7-way image classification set "Banana Disease Recognition" from GitHub (kavitha-35/Banana-Leaf-Disease-Detection); label vocabulary: banana black sigatoka disease, banana bract mosaic virus disease, banana healthy leaf, banana insect pest disease, banana moko disease, banana panama disease, banana yellow sigatoka disease.

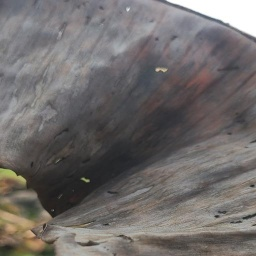
Label: banana moko disease

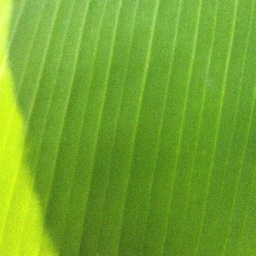
Label: banana healthy leaf

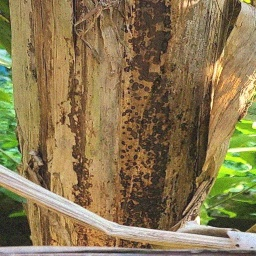
Label: banana bract mosaic virus disease

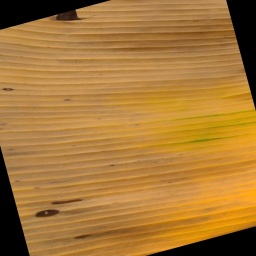
Label: banana panama disease

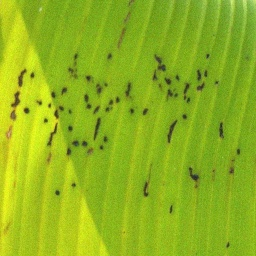
Label: banana insect pest disease

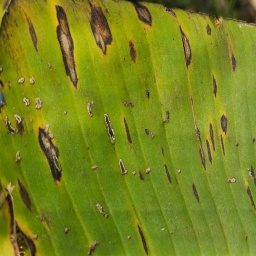
Label: banana yellow sigatoka disease
